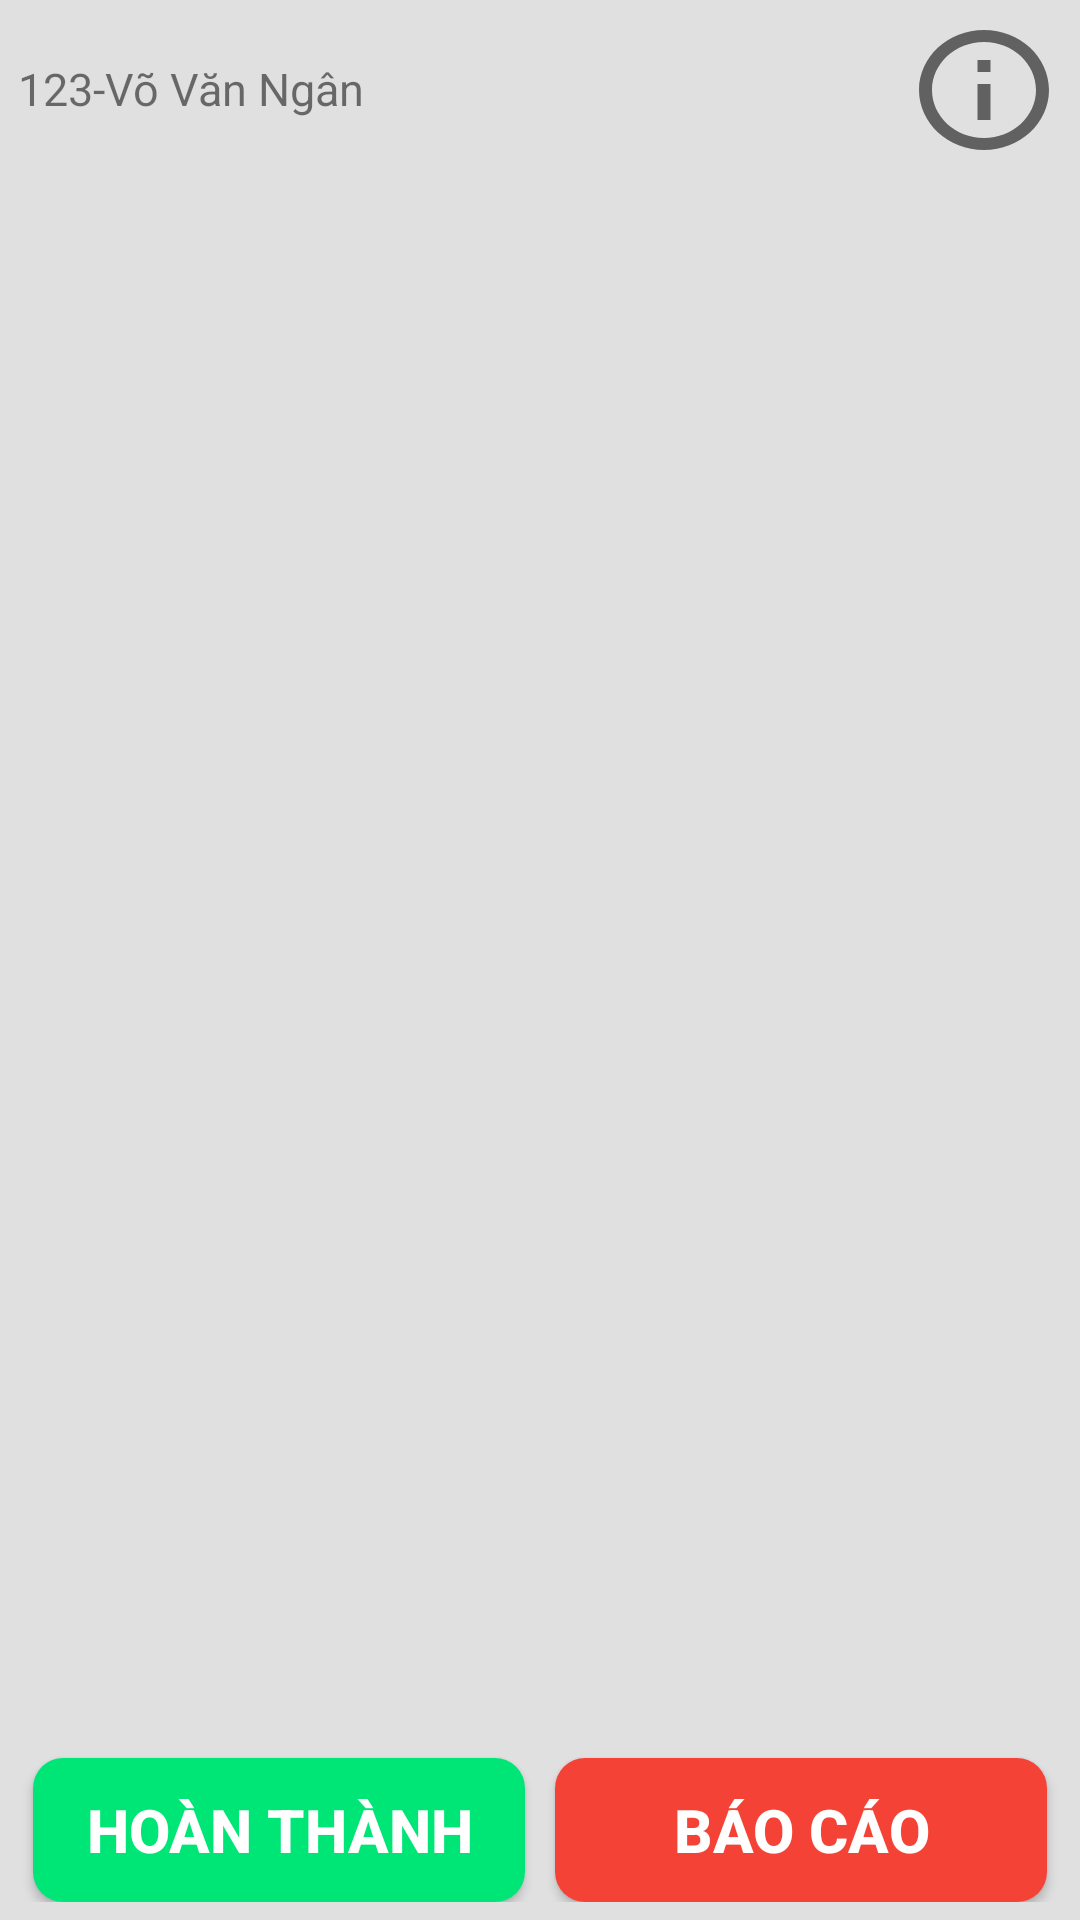

Android layout source for this screen:
<!-- AndroidManifest.xml: application theme AppTheme -->
<!-- res/layout/activity_popup.xml -->
<?xml version="1.0" encoding="utf-8"?>
<LinearLayout xmlns:android="http://schemas.android.com/apk/res/android"
    xmlns:app="http://schemas.android.com/apk/res-auto"
    xmlns:tools="http://schemas.android.com/tools"
    android:layout_width="match_parent"
    android:layout_height="match_parent"
    android:orientation="vertical"
    android:background="@drawable/popup_theme_custom"
    tools:context=".PopupActivity">

    <LinearLayout
        android:layout_width="match_parent"
        android:layout_height="wrap_content"
        android:weightSum="10">
        <TextView
            android:id="@+id/txtTrashAddress"
            android:layout_width="match_parent"
            android:layout_height="wrap_content"
            android:text="123-Võ Văn Ngân"
            android:textSize="@dimen/txt3"
            android:layout_weight="1.5"/>
        <Button
            android:id="@+id/btnDetail"
            android:layout_width="match_parent"
            android:layout_height="wrap_content"
            android:layout_weight="8.5"
            android:background="@drawable/ic_info_outline_20dp"/>

    </LinearLayout>


    <LinearLayout
        android:layout_width="match_parent"
        android:layout_height="match_parent"
        android:weightSum="2"
        android:gravity="bottom">

        <Button
            android:id="@+id/btnConfirm"
            android:layout_width="match_parent"
            android:layout_height="wrap_content"
            android:layout_weight="1"
            android:layout_marginLeft="5dp"
            android:layout_marginRight="5dp"
            android:textColor="@color/cardview_light_background"
            android:textStyle="bold"
            android:textSize="@dimen/txt2_5"
            android:background="@drawable/button_confirm"
            android:text="Hoàn Thành"/>

        <Button
            android:id="@+id/btnReport"
            android:layout_width="match_parent"
            android:layout_height="wrap_content"
            android:layout_weight="1"
            android:layout_marginLeft="5dp"
            android:layout_marginRight="5dp"
            android:textColor="@color/cardview_light_background"
            android:textStyle="bold"
            android:textSize="@dimen/txt2_5"
            android:background="@drawable/button_report"
            android:text="Báo Cáo"/>

    </LinearLayout>

</LinearLayout>
<!-- resources referenced by this layout -->
<resources>
  <dimen name="txt2_5">20sp</dimen>
  <dimen name="txt3">15sp</dimen>
  <!-- drawable button_confirm (drawable) -->
  <?xml version="1.0" encoding="utf-8"?>
  <shape xmlns:android="http://schemas.android.com/apk/res/android"
      android:shape="rectangle">
      <gradient
          android:startColor="@color/buttonColor"
          android:endColor="@color/buttonColor"
          android:angle="45"/>
      <padding android:left="6dp"
          android:top="6dp"
          android:right="6dp"
          android:bottom="6dp" />
      <corners android:radius="10dp" />
  
  </shape>
  <!-- drawable button_report (drawable) -->
  <?xml version="1.0" encoding="utf-8"?>
  <shape xmlns:android="http://schemas.android.com/apk/res/android"
      android:shape="rectangle">
      <gradient
          android:startColor="@color/red"
          android:endColor="@color/red"
          android:angle="45"/>
      <padding android:left="6dp"
          android:top="6dp"
          android:right="6dp"
          android:bottom="6dp" />
      <corners android:radius="10dp" />
  </shape>
  <!-- drawable ic_info_outline_20dp (drawable) -->
  <vector android:height="20dp" android:tint="#616161"
      android:viewportHeight="24.0" android:viewportWidth="24.0"
      android:width="20dp" xmlns:android="http://schemas.android.com/apk/res/android">
      <path android:fillColor="#FF000000" android:pathData="M11,17h2v-6h-2v6zM12,2C6.48,2 2,6.48 2,12s4.48,10 10,10 10,-4.48 10,-10S17.52,2 12,2zM12,20c-4.41,0 -8,-3.59 -8,-8s3.59,-8 8,-8 8,3.59 8,8 -3.59,8 -8,8zM11,9h2L13,7h-2v2z"/>
  </vector>
  <!-- drawable popup_theme_custom (drawable) -->
  <?xml version="1.0" encoding="utf-8"?>
  <shape xmlns:android="http://schemas.android.com/apk/res/android"
      android:shape="rectangle">
      <gradient
          android:startColor="@color/gray"
          android:endColor="@color/gray"
          android:angle="45"/>
      <padding android:left="6dp"
          android:top="6dp"
          android:right="6dp"
          android:bottom="6dp" />
      <corners android:radius="0dp" />
  
  </shape>
  <style name="AppTheme" parent="Theme.AppCompat.Light.DarkActionBar">
          
          <item name="colorPrimary">#2e7d32</item>
          <item name="colorPrimaryDark">#1b5e20</item>
          <item name="colorAccent">#00c853</item>
      </style>
  <color name="buttonColor">#00e676</color>
  <color name="red">#f44336</color>
  <color name="gray">#e0e0e0</color>
</resources>
